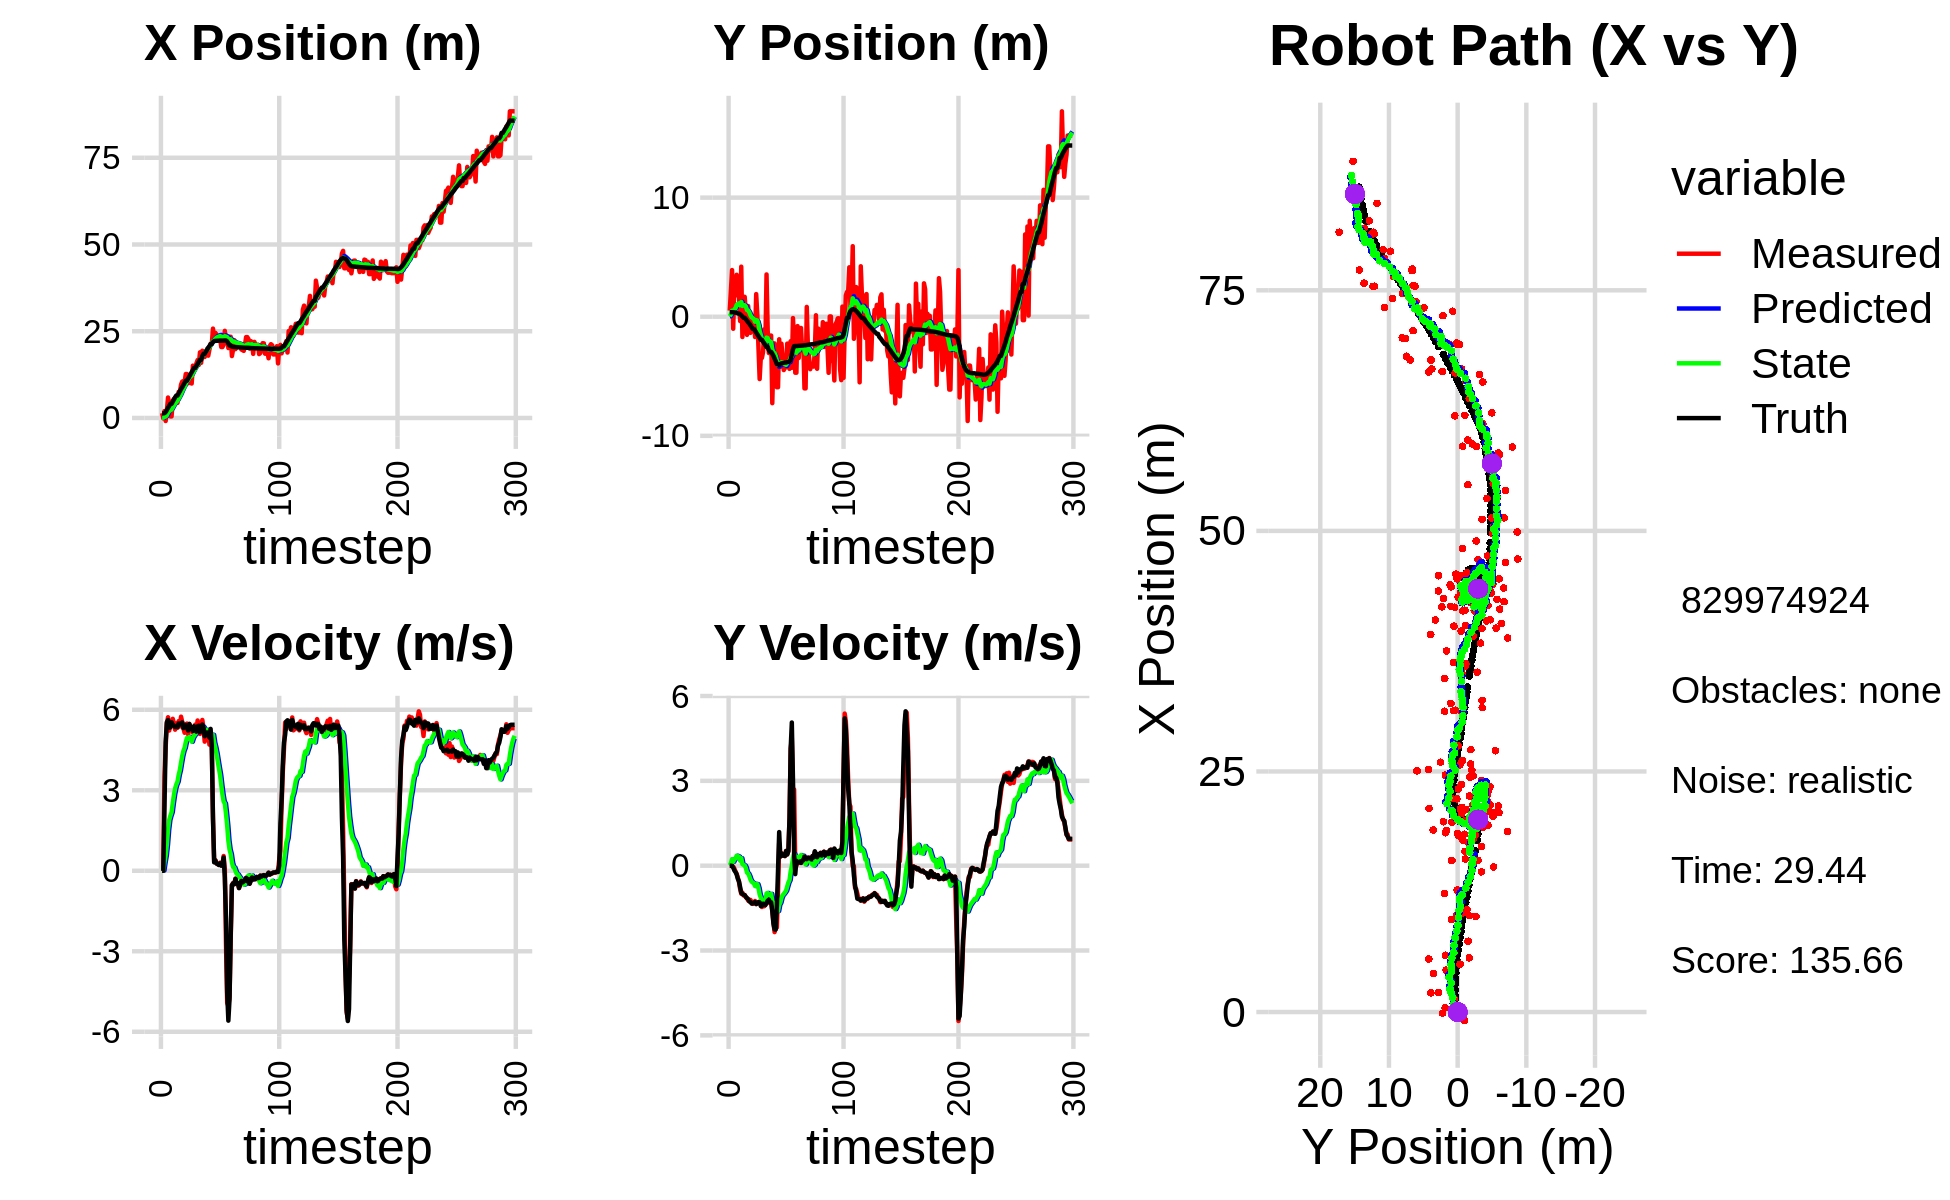

Values plotted in this chart, from the file beside it:
0.000000000000000000e+00, 0.000000000000000000e+00, 0.000000000000000000e+00, 0.000000000000000000e+00, 0.000000000000000000e+00, 0.000000000000000000e+00, 0.000000000000000000e+00, 0.000000000000000000e+00, 0.000000000000000000e+00, 0.000000000000000000e+00, 0.000000000000000000e+00, 0.000000000000000000e+00, 1.333974957252266114e+00, 3.802560269901927303e-01, 0.000000000000000000e+00, 0.000000000000000000e+00, 0.000000000000000000e+00, -1.891410793177783489e-04
1.394476357599781835e+00, 5.132842955649274952e-01, 0.000000000000000000e+00, -0.000000000000000000e+00, 0.000000000000000000e+00, 0.000000000000000000e+00, 0.000000000000000000e+00, 0.000000000000000000e+00, 9.777367222403031410e-02, 3.561986201652183465e-02, 1.709683632035430972e-02, 1.249784153581374319e-02, 1.333974957252266114e+00, 3.802560269901927303e-01, 0.000000000000000000e+00, 0.000000000000000000e+00, 0.000000000000000000e+00, 1.086788179236464202e-04
-1.214066747459150303e-01, 2.205383627639088573e+00, 0.000000000000000000e+00, -0.000000000000000000e+00, 9.948335585606574161e-02, 3.686964617010320827e-02, 1.709683632035430972e-02, 1.249784153581374319e-02, 8.330418731460424719e-02, 2.024107881483693527e-01, 1.104069254479091503e-02, 8.810160931071592261e-02, 1.333974957252266114e+00, 3.802560269901927303e-01, 0.000000000000000000e+00, 0.000000000000000000e+00, 0.000000000000000000e+00, 2.880680549424141645e-04
1.996829092237803138e+00, 3.918297443447096740e+00, 3.540913506315084724e+00, -2.473372880360151516e-02, 8.440825656908333696e-02, 2.112209490794409450e-01, 1.104069254479091503e-02, 8.810160931071592261e-02, 3.298722970637836815e-01, 5.139692341245762908e-01, 3.120415208294174403e-01, 2.319335563889509955e-01, 1.395139813222374681e+00, 3.802062600740739873e-01, 2.399999999999999911e+00, -8.999999999999999320e-03, 2.400000095367431641e+00, 6.985012907534837723e-03
-8.762544391916967657e-01, -1.011124393602316651e+00, 4.596887977776675349e+00, -3.210984407839617694e-02, 3.610764491467254311e-01, 5.371625897634714208e-01, 3.120415208294174403e-01, 2.319335563889509955e-01, 4.159544353013800988e-01, 3.878230302273538710e-01, 5.664268641748947397e-01, 1.379411663906429109e-01, 1.726869702495700043e+00, 3.778397829757542681e-01, 4.799999999999999822e+00, -6.700000000000000400e-02, 4.800000190734863281e+00, 6.985012907534837723e-03
2.034160613890712899e+00, 2.789455467745019845e+00, 5.490049715913706052e+00, -1.021618513639538373e-01, 4.725971217188695839e-01, 4.016171468664181399e-01, 5.664268641748947397e-01, 1.379411663906429109e-01, 7.945691889839732180e-01, 6.100980384384105948e-01, 9.751160030219867547e-01, 2.319555479455328584e-01, 2.316419720927821224e+00, 3.670669142815770614e-01, 5.536999999999999922e+00, -1.690000000000000113e-01, 5.539999961853027344e+00, 1.860640011727809906e-02
5.902265429214529568e+00, 1.777045039523714065e+00, 5.722225527505067966e+00, -2.078679633546141325e-01, 8.920807892861719601e-01, 6.332935932329638584e-01, 9.751160030219867547e-01, 2.319555479455328584e-01, 1.514279127084320775e+00, 7.203498473979133010e-01, 1.526791019998421373e+00, 2.547049529477711793e-01, 2.955839276382180358e+00, 3.445756714822533207e-01, 5.618000000000000327e+00, -2.240000000000000047e-01, 5.622000217437744141e+00, 3.631045296788215637e-02
4.020135104330064379e+00, 3.522846353723811497e+00, 5.225335714782457508e+00, -2.831140966794578051e-01, 1.666958229084162912e+00, 7.458203426926903745e-01, 1.526791019998421373e+00, 2.547049529477711793e-01, 2.035648332714992570e+00, 9.893841534905025714e-01, 1.890592904895147086e+00, 3.530042189026907362e-01, 3.482652783539347485e+00, 3.172582516150738718e-01, 5.334999999999999964e+00, -3.099999999999999978e-01, 5.343999862670898438e+00, 5.412811040878295898e-02
4.518696066653202226e-01, 1.810710868207986879e+00, 5.477118139062550739e+00, -4.174041518936917328e-01, 2.224707623204507101e+00, 1.024684575380771623e+00, 1.890592904895147086e+00, 3.530042189026907362e-01, 2.237711538779599607e+00, 1.064562690696942981e+00, 2.049404636040535799e+00, 3.410080647228684869e-01, 4.095144390935869794e+00, 2.719136084708003165e-01, 5.344000000000000306e+00, -4.600000000000000200e-01, 5.363999843597412109e+00, 7.606169581413269043e-02
4.518696066653202226e-01, 1.810710868207986879e+00, 5.454001654387448106e+00, -5.728212751612858922e-01, 2.442652002383653098e+00, 1.098663497169229730e+00, 2.049404636040535799e+00, 3.410080647228684869e-01, 2.428895563191592721e+00, 1.125459625856341184e+00, 2.180100620707273951e+00, 3.187506984394179455e-01, 4.095144390935869794e+00, 2.719136084708003165e-01, 5.533000000000000362e+00, -5.500000000000000444e-01, 5.559999942779541016e+00, 1.046440601348876953e-01
4.967659398703842655e+00, -3.641035124052559580e-01, 5.662241907696956567e+00, -8.248042044588570487e-01, 2.646905625262319983e+00, 1.157334695700283023e+00, 2.180100620707273951e+00, 3.187506984394179455e-01, 3.022309743626076628e+00, 9.498260067206063528e-01, 2.524033177951586548e+00, 1.770053419070030387e-01, 4.722875714010299930e+00, 2.072272725201551591e-01, 5.437000000000000277e+00, -7.520000000000000018e-01, 5.488999843597412109e+00, 1.446500420570373535e-01
5.505634114101336962e+00, 4.203040762060590296e+00, 5.476662773030513520e+00, -9.932374845125822027e-01, 3.274713061421235416e+00, 9.675265409113066317e-01, 2.524033177951586548e+00, 1.770053419070030387e-01, 3.618978720489752554e+00, 1.238861574210649019e+00, 2.826645978628811395e+00, 2.646383819282394634e-01, 5.348413586599155778e+00, 1.185709671490047801e-01, 5.415000000000000036e+00, -9.589999999999999636e-01, 5.499000072479248047e+00, 1.794081628322601318e-01
5.632194310373750845e+00, -1.703825251640393112e+00, 5.257241990901976969e+00, -9.534437351577107478e-01, 3.901643318352633560e+00, 1.265325412403472960e+00, 2.826645978628811395e+00, 2.646383819282394634e-01, 4.176716425595360604e+00, 9.079637355375324015e-01, 3.068785724363157552e+00, 5.513520192062421055e-02, 5.969228863251207606e+00, 7.986886734346113764e-03, 5.355000000000000426e+00, -1.002000000000000002e+00, 5.447999954223632812e+00, 1.794081628322601318e-01
4.352713942564111704e+00, 1.669783665205382128e+00, 5.496245103341364846e+00, -1.051906812124907109e+00, 4.483594998031676049e+00, 9.134772557295948170e-01, 3.068785724363157552e+00, 5.513520192062421055e-02, 4.590076465728372135e+00, 9.391632529274653862e-01, 3.216256153008727470e+00, 3.034272519153363712e-02, 6.481371045273468745e+00, -8.967821520748997521e-02, 5.357999999999999652e+00, -1.028000000000000025e+00, 5.454999923706054688e+00, 1.890997439622879028e-01
4.352713942564111704e+00, 1.669783665205382128e+00, 5.327020833115263976e+00, -1.036908163924197046e+00, 4.911702081029244660e+00, 9.421975254466187222e-01, 3.216256153008727470e+00, 3.034272519153363712e-02, 4.963658827001348861e+00, 9.673889278409447678e-01, 3.320989212174709770e+00, 7.301271047494402311e-03, 6.481371045273468745e+00, -8.967821520748997521e-02, 5.355000000000000426e+00, -1.040999999999999925e+00, 5.454999923706054688e+00, 1.922467201948165894e-01
7.541995495542061612e+00, 4.078896470971412058e-01, 5.577488150376487042e+00, -1.120869487555601340e+00, 5.295757748218820282e+00, 9.681190549456941685e-01, 3.320989212174709770e+00, 7.301271047494402311e-03, 5.610734131098153554e+00, 8.601766902943017712e-01, 3.573588569388331582e+00, -7.829272700308861910e-02, 7.097452282926081324e+00, -2.092558317533588508e-01, 5.490000000000000213e+00, -1.100999999999999979e+00, 5.598999977111816406e+00, 1.983214765787124634e-01
7.354853868431309394e+00, -1.524475412989908074e+00, 5.378359499273372535e+00, -1.140725510602580206e+00, 5.968092988036986846e+00, 8.523474175939929065e-01, 3.573588569388331582e+00, -7.829272700308861910e-02, 6.182643213537954985e+00, 5.630734412354638785e-01, 3.754352401268290507e+00, -2.438306638838502460e-01, 7.723581432971514893e+00, -3.347523973187557234e-01, 5.450000000000000178e+00, -1.153000000000000025e+00, 5.571000099182128906e+00, 2.089982777833938599e-01
9.628686309084159234e+00, 8.977076246813647797e-01, 5.742217857291772809e+00, -1.232503461286011515e+00, 6.558078453664784035e+00, 5.386903748470788234e-01, 3.754352401268290507e+00, -2.438306638838502460e-01, 6.935609355701630285e+00, 5.311381111115406339e-01, 4.029450262366518487e+00, -2.780699879869852897e-01, 8.351814388821019008e+00, -4.666752383751202049e-01, 5.482000000000000206e+00, -1.177999999999999936e+00, 5.606999874114990234e+00, 2.114310115575790405e-01
1.049696648106597152e+01, -3.622538909801309437e-01, 5.547029893027719538e+00, -1.263005083750722957e+00, 7.338554381938282134e+00, 5.033311123128421105e-01, 4.029450262366518487e+00, -2.780699879869852897e-01, 7.701369808059234323e+00, 3.717036655950810564e-01, 4.279368388594684269e+00, -3.680710950897406741e-01, 8.876325726149595141e+00, -5.792743735757370782e-01, 5.528999999999999915e+00, -1.258000000000000007e+00, 5.670000076293945312e+00, 2.238736599683761597e-01
1.064271461934113994e+01, -1.354836718629145453e+00, 5.308143568009072943e+00, -1.208612976847474485e+00, 8.129306646918703194e+00, 3.348965560861069668e-01, 4.279368388594684269e+00, -3.680710950897406741e-01, 8.409391393703732120e+00, 1.260811939522649694e-01, 4.466922560751065419e+00, -4.880634247072760945e-01, 9.511585354678834037e+00, -7.209349446700664688e-01, 5.314000000000000057e+00, -1.284000000000000030e+00, 5.467000007629394531e+00, 2.238736599683761597e-01
1.029435202489732326e+01, -7.571601145602064875e-01, 5.142066266262877328e+00, -1.280059861640987728e+00, 8.856083649778838662e+00, 7.727485148153735717e-02, 4.466922560751065419e+00, -4.880634247072760945e-01, 9.020539444986530597e+00, -4.229695280767852006e-02, 4.579328086250000318e+00, -5.660237238626951717e-01, 1.012205708020977646e+01, -8.705056473925357752e-01, 5.341000000000000192e+00, -1.338999999999999968e+00, 5.506000041961669922e+00, 2.439796477556228638e-01
1.267068588750454516e+01, 6.794445077787826526e-02, 5.456214546762900852e+00, -1.351059479940256658e+00, 9.478472253611530007e+00, -9.889932519394803445e-02, 4.579328086250000318e+00, -5.660237238626951717e-01, 9.813451685017309245e+00, -1.162760099847460066e-01, 4.790739377295714974e+00, -5.976641828298385750e-01, 1.073927700507442040e+01, -1.024153308576158494e+00, 5.434999999999999609e+00, -1.330999999999999961e+00, 5.594999790191650391e+00, 2.427359670400619507e-01
1.267068588750454516e+01, 6.794445077787826526e-02, 5.485829923140326692e+00, -1.339506327645008987e+00, 1.029252562274688110e+01, -1.760424282677298669e-01, 4.790739377295714974e+00, -5.976641828298385750e-01, 1.054409560713276761e+01, -1.835979845883679296e-01, 4.950608761623831455e+00, -6.234987477487313745e-01, 1.073927700507442040e+01, -1.024153308576158494e+00, 5.357999999999999652e+00, -1.310000000000000053e+00, 5.515999794006347656e+00, 2.394894957542419434e-01
1.001430952564862409e+01, -1.704621808277867467e+00, 5.076539484141511238e+00, -1.249292832393860353e+00, 1.103915648329515165e+01, -2.459478593632410670e-01, 4.950608761623831455e+00, -6.234987477487313745e-01, 1.095124537674651855e+01, -4.213543897979239450e-01, 4.907497587993323584e+00, -7.208830484639645597e-01, 1.135938465569291544e+01, -1.175937013123216301e+00, 5.222999999999999865e+00, -1.284999999999999920e+00, 5.379000186920166016e+00, 2.412966340780258179e-01
1.233267313250580166e+01, 1.900638623239818026e+00, 5.476736369186732567e+00, -1.359709220078159753e+00, 1.144199513554585046e+01, -4.934426946443203899e-01, 4.907497587993323584e+00, -7.208830484639645597e-01, 1.155107513641096517e+01, -2.779894827135958035e-01, 4.985933795574129412e+00, -6.438107794960838959e-01, 1.196942913545066922e+01, -1.325751023644544446e+00, 5.467999999999999972e+00, -1.356000000000000094e+00, 5.633999824523925781e+00, 2.433497458696365356e-01
1.009496557739421263e+01, 1.440395549464463243e-01, 5.302251210027034922e+00, -1.294564832113933139e+00, 1.204966851596837785e+01, -3.423705606632042042e-01, 4.985933795574129412e+00, -6.438107794960838959e-01, 1.188562369457967804e+01, -3.211671064416253829e-01, 4.908355800486527087e+00, -6.539035163623820868e-01, 1.259327328183807637e+01, -1.480467514725130940e+00, 5.365999999999999659e+00, -1.322000000000000064e+00, 5.526999950408935547e+00, 2.394688427448272705e-01
9.935500502142961210e+00, -2.645621972081337425e+00, 5.266306864326392834e+00, -1.285788883179374897e+00, 1.237645927462833129e+01, -3.865574580778635694e-01, 4.908355800486527087e+00, -6.539035163623820868e-01, 1.216981038081382138e+01, -6.433087712177852913e-01, 4.809267881102246456e+00, -7.874440182020611134e-01, 1.320916759931711049e+01, -1.631118970492985154e+00, 5.328000000000000291e+00, -1.292000000000000037e+00, 5.481999874114990234e+00, 2.394688427448272705e-01
1.508048903947218200e+01, -5.233860211819476582e+00, 5.142892460300120483e+00, -1.268410585873488650e+00, 1.265073716892404576e+01, -7.220531730379914359e-01, 4.809267881102246456e+00, -7.874440182020611134e-01, 1.288960356286679243e+01, -1.200971444941588251e+00, 4.949447151987025784e+00, -1.015446196440258131e+00, 1.381625759555308619e+01, -1.780461268705109124e+00, 5.211999999999999744e+00, -1.298999999999999932e+00, 5.372000217437744141e+00, 2.418078780174255371e-01
1.457077787840256811e+01, -3.457653003161806016e+00, 5.349077975907332139e+00, -1.387098071739459426e+00, 1.338454827806549474e+01, -1.302516064585613975e+00, 4.949447151987025784e+00, -1.015446196440258131e+00, 1.351253644038940394e+01, -1.537378148675290879e+00, 5.032124098434788806e+00, -1.131270357877282917e+00, 1.442428982267921889e+01, -1.939196305948203802e+00, 5.386999999999999567e+00, -1.425999999999999934e+00, 5.572999954223632812e+00, 2.537266612052917480e-01
1.457077787840256811e+01, -3.457653003161806016e+00, 5.445273226348539275e+00, -1.461520995215376262e+00, 1.401574885023288353e+01, -1.650505184463019193e+00, 5.032124098434788806e+00, -1.131270357877282917e+00, 1.408649287473189915e+01, -1.848223103611685625e+00, 5.084414250578705108e+00, -1.229256633503376106e+00, 1.442428982267921889e+01, -1.939196305948203802e+00, 5.317000000000000171e+00, -1.421000000000000041e+00, 5.504000186920166016e+00, 2.622216045856475830e-01
1.576002562021556841e+01, -2.946582393960810897e+00, 5.193906066108929132e+00, -1.363905622593228006e+00, 1.459493429978977019e+01, -1.971148766962023124e+00, 5.084414250578705108e+00, -1.229256633503376106e+00, 1.470704203937638965e+01, -2.075978446962444490e+00, 5.148553293710508072e+00, -1.279981079828534041e+00, 1.503767788398551986e+01, -2.103245930669858321e+00, 5.184000000000000163e+00, -1.344999999999999973e+00, 5.355000019073486328e+00, 2.567993402481079102e-01
1.669314229465942745e+01, -1.058111982932943951e+00, 5.600268551419055107e+00, -1.434208750421572143e+00, 1.522189736874743993e+01, -2.203976554945298094e+00, 5.148553293710508072e+00, -1.279981079828534041e+00, 1.537850961238087066e+01, -2.094303861798903377e+00, 5.248397529929815342e+00, -1.235756057396583563e+00, 1.553866016872179046e+01, -2.234643177500685418e+00, 5.384000000000000341e+00, -1.377999999999999892e+00, 5.557000160217285156e+00, 2.507081925868988037e-01
1.527771538502386761e+01, -2.233092011347422190e+00, 5.354437166895811728e+00, -1.378347370743583600e+00, 1.590334936537385246e+01, -2.217879467538561578e+00, 5.248397529929815342e+00, -1.235756057396583563e+00, 1.585106284339056337e+01, -2.225566380049324167e+00, 5.223879620409810798e+00, -1.243443650729645578e+00, 1.615338146664766228e+01, -2.392218070662806007e+00, 5.405999999999999694e+00, -1.391999999999999904e+00, 5.583000183105468750e+00, 2.519513368606567383e-01
1.892629230006854968e+01, 3.550952238688735108e+00, 5.098772284459371917e+00, -1.312533727308482501e+00, 1.637345080543154552e+01, -2.349910745122288702e+00, 5.223879620409810798e+00, -1.243443650729645578e+00, 1.660156403348652887e+01, -1.753923182723419849e+00, 5.342419881935646764e+00, -9.801954279673470438e-01, 1.676953136898253760e+01, -2.550145345009980247e+00, 5.163999999999999702e+00, -1.312000000000000055e+00, 5.328000068664550781e+00, 2.519513368606567383e-01
1.589482188198851453e+01, -1.120533303715091744e+00, 5.359004194360978524e+00, -1.319255712253782464e+00, 1.713580602168009293e+01, -1.851942725520154598e+00, 5.342419881935646764e+00, -9.801954279673470438e-01, 1.702279349093252137e+01, -1.792301416111052648e+00, 5.282137296266404825e+00, -9.637860688461117320e-01, 1.676953136898253760e+01, -2.550145345009980247e+00, 5.282000000000000028e+00, -1.241000000000000103e+00, 5.426000118255615234e+00, 2.413759380578994751e-01
1.938570630547358675e+01, -3.050042869395286793e+00, 5.620406837137010392e+00, -1.264970271245215327e+00, 1.755100722055916052e+01, -1.888680022995663732e+00, 5.282137296266404825e+00, -9.637860688461117320e-01, 1.773549518273981107e+01, -2.019521189499775105e+00, 5.393077351813732712e+00, -1.031024347494362781e+00, 1.787946522245660219e+01, -2.811318355187657936e+00, 5.448999999999999844e+00, -1.203000000000000069e+00, 5.580999851226806641e+00, 2.213785797357559204e-01
1.758187890004309750e+01, -1.580984788017044229e+00, 5.323304932754913565e+00, -1.191406211390669601e+00, 1.827480291792118550e+01, -2.122623624249211360e+00, 5.393077351813732712e+00, -1.031024347494362781e+00, 1.820790880800439027e+01, -2.074551314670238344e+00, 5.354666451451396192e+00, -1.014424488362599241e+00, 1.850037014457846141e+01, -2.952055173435045976e+00, 5.349000000000000199e+00, -1.286000000000000032e+00, 5.500999927520751953e+00, 2.201810181140899658e-01
1.758187890004309750e+01, -1.580984788017044229e+00, 4.811629073124166212e+00, -1.212298891638829312e+00, 1.874337545314952891e+01, -2.175993763506498091e+00, 5.354666451451396192e+00, -1.014424488362599241e+00, 1.861080317981242160e+01, -2.124117907395950855e+00, 5.264657509455054729e+00, -9.972535235087710559e-01, 1.850037014457846141e+01, -2.952055173435045976e+00, 5.014000000000000234e+00, -1.296999999999999931e+00, 5.178999900817871094e+00, 2.468148618936538696e-01
1.875960761324098058e+01, -7.259272056052358479e+00, 5.170175127707561380e+00, -1.579280416403740839e+00, 1.913726893075792646e+01, -2.223843259746828060e+00, 5.264657509455054729e+00, -9.972535235087710559e-01, 1.909810170936681217e+01, -2.759950696471531018e+00, 5.240328225428533493e+00, -1.253217455052783258e+00, 1.908753597694614257e+01, -3.102406459347615719e+00, 5.078000000000000291e+00, -1.610000000000000098e+00, 5.327000141143798828e+00, 2.964581847190856934e-01
1.986952348070532537e+01, -3.452675880639533457e+00, 5.235629534963243792e+00, -1.998249333477587264e+00, 1.962213453190966561e+01, -2.885272441976809432e+00, 5.240328225428533493e+00, -1.253217455052783258e+00, 1.964459633847712183e+01, -2.974912775589970693e+00, 5.252260430779196909e+00, -1.315373975703483023e+00, 1.966788113068087895e+01, -3.283477501653946362e+00, 5.153999999999999915e+00, -2.047000000000000153e+00, 5.546000003814697266e+00, 3.645999133586883545e-01
1.796209251832173237e+01, -2.240766482865781839e+00, 5.192472190771795226e+00, -2.348793775575893861e+00, 2.016982238155503993e+01, -3.106450173160319128e+00, 5.252260430779196909e+00, -1.315373975703483023e+00, 1.996449068095790125e+01, -3.063047238624888369e+00, 5.139659574352974047e+00, -1.326947406749878544e+00, 2.025749599917828192e+01, -3.513868288958188479e+00, 5.083999999999999631e+00, -2.254999999999999893e+00, 5.560999870300292969e+00, 4.248031079769134521e-01
1.973216223705049543e+01, -3.744593429088052261e+00, 4.700467480625805550e+00, -2.126237436651495116e+00, 2.047845663839319741e+01, -3.195741979299876245e+00, 5.139659574352974047e+00, -1.326947406749878544e+00, 2.038894657958688583e+01, -3.285828600139653943e+00, 5.076400075455170580e+00, -1.390921346424046856e+00, 2.073993694747488448e+01, -3.734264092715759542e+00, 4.964000000000000412e+00, -2.258000000000000007e+00, 5.453000068664550781e+00, 4.248031079769134521e-01
2.140334779739026061e+01, -5.920443969343409663e+00, 4.922282050417467580e+00, -2.186352464930281236e+00, 2.089658658713240413e+01, -3.424920734782058496e+00, 5.076400075455170580e+00, -1.390921346424046856e+00, 2.093566614407209059e+01, -3.712408672129634546e+00, 5.092152638979422719e+00, -1.542614591736253926e+00, 2.131556522838074841e+01, -3.981967167300672461e+00, 5.286999999999999922e+00, -1.407000000000000028e+00, 5.471000194549560547e+00, 4.179989397525787354e-01
2.140334779739026061e+01, -5.920443969343409663e+00, 4.585917742413192499e+00, -9.031237251183772408e-01, 2.144488140797003339e+01, -3.866670131303259872e+00, 5.092152638979422719e+00, -1.542614591736253926e+00, 2.141678666648826734e+01, -4.047601421107396291e+00, 5.059658547348244717e+00, -1.604008682154162591e+00, 2.131556522838074841e+01, -3.981967167300672461e+00, 4.668999999999999595e+00, -1.459999999999999909e-01, 4.671000003814697266e+00, 1.944458782672882080e-01
2.576086103893867119e+01, -1.893775658232354386e+00, 2.012786075113087492e+00, 7.947253389825574832e-01, 2.192275252122309226e+01, -4.208002289322812395e+00, 5.059658547348244717e+00, -1.604008682154162591e+00, 2.212856277500862134e+01, -3.869956270271268650e+00, 5.065930757844244070e+00, -1.381905550890779155e+00, 2.188423359358649734e+01, -4.070693211573260584e+00, 1.935999999999999943e+00, 1.187999999999999945e+00, 2.270999908447265625e+00, -3.760488629341125488e-01
2.238931159686440608e+01, -4.208344029406483777e+00, 3.356910991649891263e-01, 3.217708645408104973e-01, 2.263515585079304415e+01, -4.008146825360346277e+00, 5.065930757844244070e+00, -1.381905550890779155e+00, 2.238568740061308660e+01, -3.955187107110408551e+00, 4.769331086274885223e+00, -1.307424905473616450e+00, 2.217565739162589722e+01, -3.957364754697796805e+00, 3.140000000000000013e-01, 3.220000000000000084e-01, 4.499999880790710449e-01, -7.642286419868469238e-01
2.454594743232032883e+01, -2.263717369895063225e+00, 3.968519950428586740e-01, 4.419779095205625397e-01, 2.286262050924057476e+01, -4.085929597657770529e+00, 4.769331086274885223e+00, -1.307424905473616450e+00, 2.280723247260362285e+01, -3.825751127768823423e+00, 4.589496128391386875e+00, -1.139376587387594508e+00, 2.221963894318043486e+01, -3.918492036372344334e+00, 3.860000000000000098e-01, 4.299999999999999933e-01, 5.780000090599060059e-01, -8.391426205635070801e-01
2.405946850738425624e+01, -3.461685913004308723e+00, 2.694115239453607202e-01, 3.541785205227193090e-01, 2.326618208544276101e+01, -3.939688786507582918e+00, 4.589496128391386875e+00, -1.139376587387594508e+00, 2.313168608535438864e+01, -3.826938495967929565e+00, 4.368867469087948763e+00, -1.044572450786221740e+00, 2.224506580831832991e+01, -3.889592366571978044e+00, 2.710000000000000187e-01, 3.569999999999999840e-01, 4.490000009536743164e-01, -9.205039143562316895e-01
2.299004900478487201e+01, -4.480559127638298555e+00, 2.416372943471889745e-01, 3.641159480258611691e-01, 2.356857283226318245e+01, -3.931395741046551873e+00, 4.368867469087948763e+00, -1.044572450786221740e+00, 2.331752576065111171e+01, -3.926542479779785655e+00, 4.092105221723403297e+00, -1.000312967634261030e+00, 2.226031124552755713e+01, -3.869321541655805774e+00, 2.530000000000000027e-01, 3.569999999999999840e-01, 4.379999935626983643e-01, -9.849008321762084961e-01
2.294828504324911478e+01, -4.252625422490562634e+00, 2.228371338583923777e-01, 3.357865534350540915e-01, 2.372673628282345248e+01, -4.026573776543211913e+00, 4.092105221723403297e+00, -1.000312967634261030e+00, 2.346973006841369624e+01, -3.992050644766075518e+00, 3.820984751766523857e+00, -9.450214507083047888e-01, 2.227291309798782848e+01, -3.850163178579125489e+00, 2.129999999999999949e-01, 3.439999999999999725e-01, 4.040000140666961670e-01, -9.849008321762084961e-01
2.294828504324911478e+01, -4.252625422490562634e+00, 3.019511762121944720e-01, 5.207969708894479854e-01, 2.385182854359034721e+01, -4.086552789836906285e+00, 3.820984751766523857e+00, -9.450214507083047888e-01, 2.360015240484396415e+01, -4.040363679970855770e+00, 3.564749912417842115e+00, -8.806624556698303685e-01, 2.227291309798782848e+01, -3.850163178579125489e+00, 2.760000000000000231e-01, 5.190000000000000169e-01, 5.879999995231628418e-01, -1.045372128486633301e+00
2.044378721738397431e+01, -2.260093049811301213e+00, 1.988495142941126559e-01, 4.014509721686228549e-01, 2.395662739608575009e+01, -4.128429925537838940e+00, 3.564749912417842115e+00, -8.806624556698303685e-01, 2.347300952343644553e+01, -3.883672112511150853e+00, 3.188893669935337627e+00, -7.334418478128553742e-01, 2.229974377134189467e+01, -3.799314217977839192e+00, 1.890000000000000013e-01, 3.950000000000000178e-01, 4.379999935626983643e-01, -1.110894083976745605e+00
2.044378721738397431e+01, -2.260093049811301213e+00, 2.165771406689671330e-01, 5.175087732294073595e-01, 2.379189889042998018e+01, -3.957016297292436313e+00, 3.188893669935337627e+00, -7.334418478128553742e-01, 2.334226880410760074e+01, -3.730995621778494531e+00, 2.844839457665627513e+00, -5.954895465455126713e-01, 2.229974377134189467e+01, -3.799314217977839192e+00, 2.069999999999999896e-01, 5.140000000000000124e-01, 5.540000200271606445e-01, -1.174444556236267090e+00
2.109044873685616750e+01, -4.380366878544161402e+00, 5.490178364785773812e-01, 1.693215672433953545e+00, 2.362675274987416429e+01, -3.790544576433045876e+00, 2.844839457665627513e+00, -5.954895465455126713e-01, 2.328402322501621668e+01, -3.751970696749161505e+00, 2.581549325172112219e+00, -5.099260021452985958e-01, 2.231237232690933681e+01, -3.768185811006151464e+00, 4.939999999999999947e-01, 1.683000000000000052e+00, 1.753999948501586914e+00, -1.257246851921081543e+00
2.512009179568851280e+01, -2.054525570391900757e+00, 8.425081109905316334e-02, 4.139142507250735292e+00, 2.354217815753342791e+01, -3.802963296963691509e+00, 2.581549325172112219e+00, -5.099260021452985958e-01, 2.356708157551699045e+01, -3.425566537622595220e+00, 2.509276511513006902e+00, -2.030635402527081190e-01, 2.235348141196624994e+01, -3.615564304061605228e+00, -2.340000000000000135e-01, 4.147999999999999687e+00, 4.153999805450439453e+00, -1.550444483757019043e+00
2.254487618802023619e+01, -4.290087776253431961e+00, -2.745603682471176477e+00, 4.494769349852097307e+00, 2.381800922666829123e+01, -3.445872891647866254e+00, 2.509276511513006902e+00, -2.030635402527081190e-01, 2.344916787895206411e+01, -3.329504274472793846e+00, 2.130404516500938428e+00, -1.088626967803577039e-02, 2.233032619972110311e+01, -3.173674063954547986e+00, -1.739999999999999991e+00, 5.062999999999999723e+00, 5.354000091552734375e+00, -2.119151353836059570e+00
2.317798268796068584e+01, -1.125819259591528954e-01, -4.922708826242617519e+00, 2.635904976949411616e+00, 2.366220833060215867e+01, -3.330592901440597497e+00, 2.130404516500938428e+00, -1.088626967803577039e-02, 2.327944955005822436e+01, -2.890166572972991066e+00, 1.682343162098238976e+00, 2.641806761508719292e-01, 2.206224834871741081e+01, -2.735708670937499587e+00, -4.533999999999999808e+00, 3.060000000000000053e+00, 5.469999790191650391e+00, -2.649982452392578125e+00
2.015765631195041152e+01, -2.002588586911516977e+00, -5.032905565334607978e+00, 2.694910728308848480e+00, 2.344768386626804713e+01, -2.863748505357903706e+00, 1.682343162098238976e+00, 2.641806761508719292e-01, 2.282382454049455944e+01, -2.671808568647703108e+00, 1.116067350894736077e+00, 4.222281369731178957e-01, 2.149851047962128447e+01, -2.467349963273254509e+00, -5.586000000000000298e+00, 3.810000000000000053e-01, 5.598999977111816406e+00, -2.649982452392578125e+00
2.341423356558408742e+01, -4.702527003820663687e+00, -4.702761007033211094e+00, 4.741894754995149702e-02, 2.293543127558403327e+01, -2.629585754950391152e+00, 1.116067350894736077e+00, 4.222281369731178957e-01, 2.270019911037033111e+01, -2.856085830348931598e+00, 7.897802053942792888e-01, 3.102468697635667461e-01, 2.090450680245008996e+01, -2.459676699080429518e+00, -4.790000000000000036e+00, -2.989999999999999880e-01, 4.798999786376953125e+00, -3.131509780883789062e+00
2.341423356558408742e+01, -4.702527003820663687e+00, -2.506982785396692393e+00, 9.282279327110155853e-03, 2.277917713090975838e+01, -2.825061143372574968e+00, 7.897802053942792888e-01, 3.102468697635667461e-01, 2.267926306651143520e+01, -3.028546714653217009e+00, 6.228774925442808197e-01, 2.107126646661701685e-01, 2.090450680245008996e+01, -2.459676699080429518e+00, -2.392999999999999794e+00, 1.690000000000000113e-01, 2.398999929428100586e+00, -3.137890100479125977e+00
1.784898698302078657e+01, -7.866754103911223206e-01, -5.334003988723798884e-01, 9.616657335458492217e-02, 2.274155081576586213e+01, -3.007475448186600175e+00, 6.228774925442808197e-01, 2.107126646661701685e-01, 2.223740474123165711e+01, -2.787015795320222367e+00, 3.117787793798213469e-01, 3.053813677875548693e-01, 2.057331478599561336e+01, -2.456206278710672652e+00, -5.360000000000000320e-01, 1.089999999999999997e-01, 5.469999909400939941e-01, -2.963219165802001953e+00
... 239 more rows
